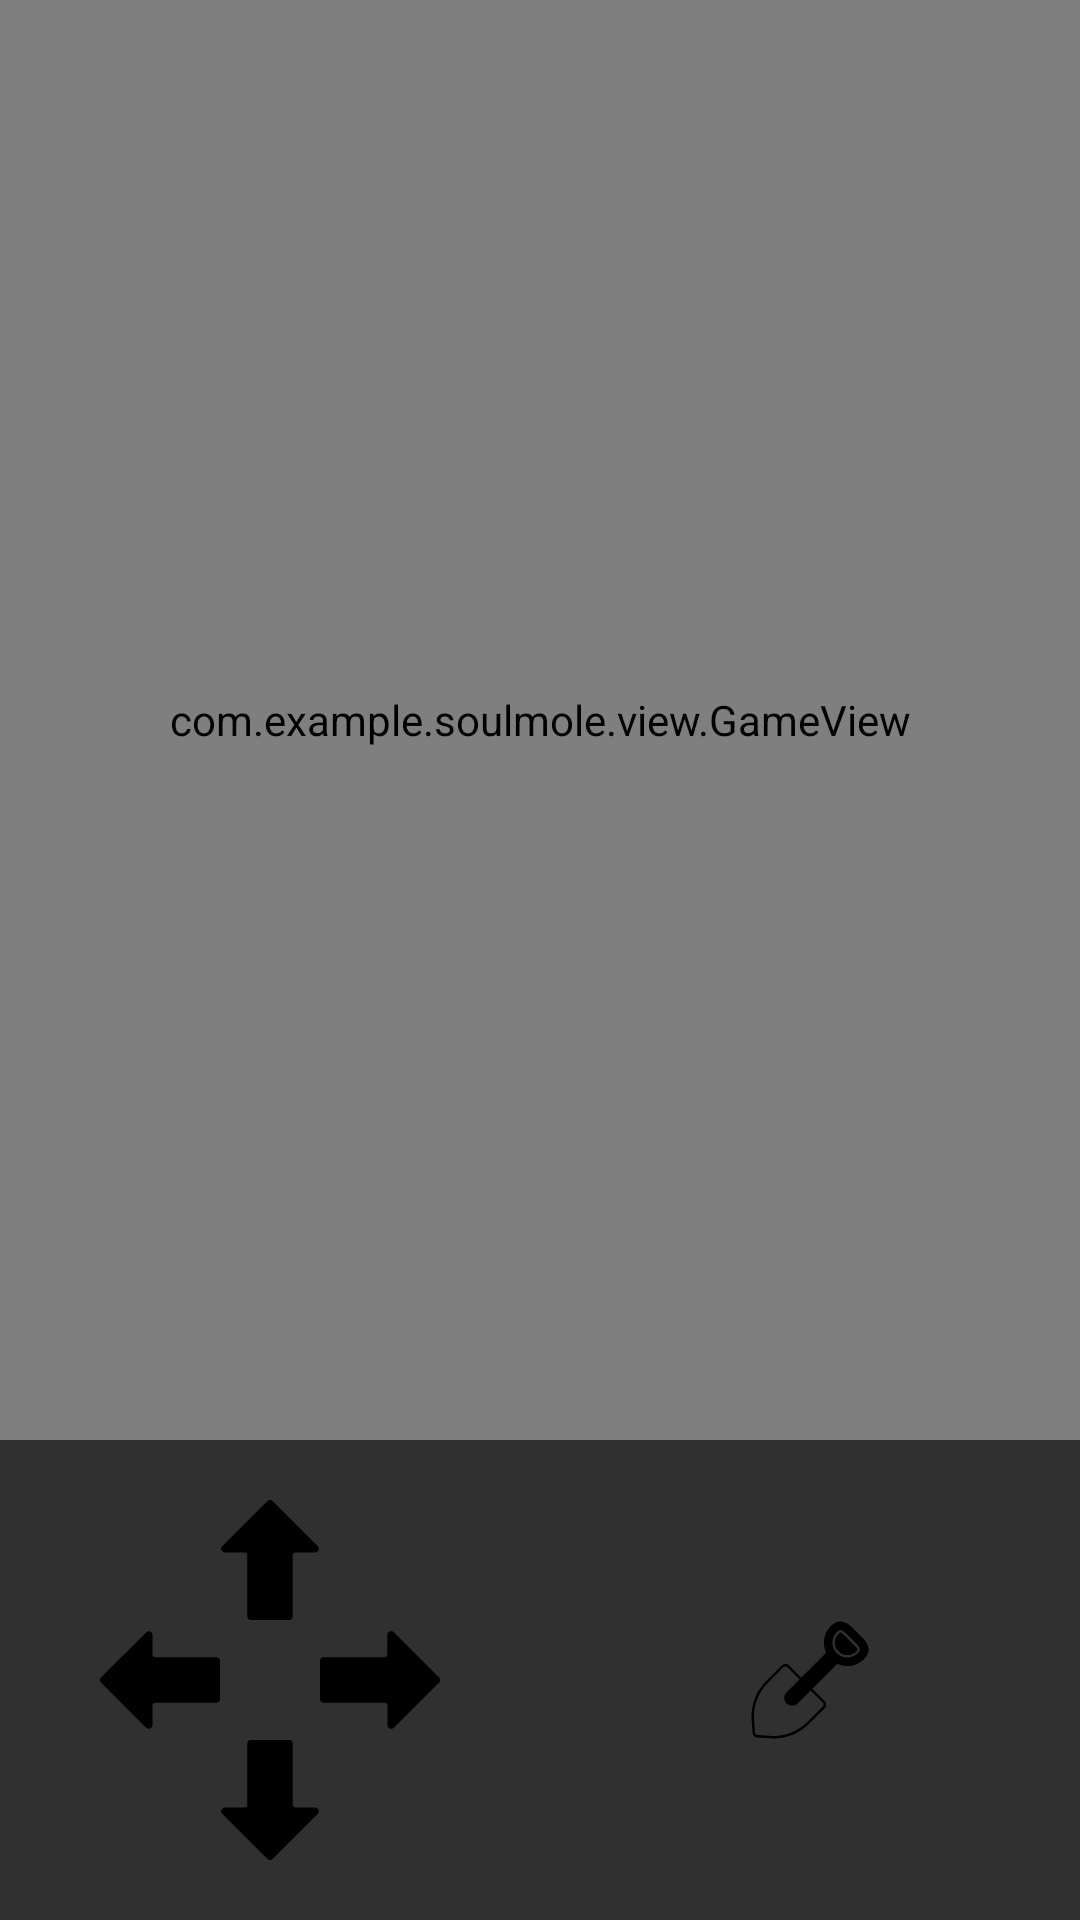

Layout XML and referenced resources for this Android screen:
<!-- AndroidManifest.xml: application theme Theme.AppCompat -->
<!-- res/layout/activity_game.xml -->
<RelativeLayout xmlns:android="http://schemas.android.com/apk/res/android"
    xmlns:app="http://schemas.android.com/apk/res-auto"
    android:layout_width="match_parent"
    android:layout_height="match_parent"
    android:background="@drawable/new_bgimg"
    android:paddingBottom="0dp">

    
    <com.example.soulmole.view.GameView
        android:id="@+id/gameView"
        android:layout_width="match_parent"
        android:layout_height="match_parent"
        android:layout_above="@id/controlLayout"
        android:layout_marginBottom="20dp" />

    
    <LinearLayout
        android:id="@+id/controlLayout"
        android:layout_width="match_parent"
        android:layout_height="wrap_content"
        android:layout_alignParentBottom="true"
        android:orientation="horizontal"
        android:gravity="center"
        android:layout_marginBottom="20dp">

        
        <androidx.constraintlayout.widget.ConstraintLayout
            android:layout_width="0dp"
            android:layout_height="wrap_content"
            android:layout_weight="1">

            
            <Button
                android:id="@+id/buttonUp"
                android:layout_width="40dp"
                android:layout_height="40dp"
                android:background="@drawable/ic_up_arrow"
                app:layout_constraintBottom_toTopOf="@id/buttonLeft"
                app:layout_constraintStart_toStartOf="parent"
                app:layout_constraintEnd_toEndOf="parent" />

            
            <Button
                android:id="@+id/buttonLeft"
                android:layout_width="40dp"
                android:layout_height="40dp"
                android:background="@drawable/ic_left_arrow"
                app:layout_constraintEnd_toStartOf="@id/buttonRight"
                app:layout_constraintTop_toBottomOf="@id/buttonUp"
                app:layout_constraintStart_toStartOf="parent" />

            
            <Button
                android:id="@+id/buttonRight"
                android:layout_width="40dp"
                android:layout_height="40dp"
                android:background="@drawable/ic_right_arrow"
                app:layout_constraintStart_toEndOf="@id/buttonLeft"
                app:layout_constraintTop_toBottomOf="@id/buttonUp"
                app:layout_constraintEnd_toEndOf="parent" />

            
            <Button
                android:id="@+id/buttonDown"
                android:layout_width="40dp"
                android:layout_height="40dp"
                android:background="@drawable/ic_down_arrow"
                app:layout_constraintTop_toBottomOf="@id/buttonLeft"
                app:layout_constraintStart_toStartOf="parent"
                app:layout_constraintEnd_toEndOf="parent" />
        </androidx.constraintlayout.widget.ConstraintLayout>

        
        <LinearLayout
            android:layout_width="0dp"
            android:layout_height="wrap_content"
            android:layout_weight="1"
            android:gravity="center">

            
            <Button
                android:id="@+id/buttonDig"
                android:layout_width="40dp"
                android:layout_height="40dp"
                android:background="@drawable/ic_dig" />
        </LinearLayout>

    </LinearLayout>

</RelativeLayout>
<!-- resources referenced by this layout -->
<resources>
  <!-- drawable ic_down_arrow (drawable) -->
  <vector xmlns:android="http://schemas.android.com/apk/res/android" android:height="24dp" android:viewportHeight="2048" android:viewportWidth="2048" android:width="24dp">
        
      <path android:fillColor="#FF000000" android:pathData="m685,0h680v2l6,1 12,6 9,7 8,8 8,14 4,13 1,13 1,1044 3,14 4,8 7,9 11,7 13,4 8,1 340,1 14,3 14,7 12,11 6,7 5,9 4,11 1,4v23l-4,13 -6,11 -9,11 -768,768 -12,9 -12,6 -7,3h-28l-12,-5 -12,-7 -13,-12 -764,-764 -9,-12 -6,-13 -2,-7 -1,-8v-9l3,-15 5,-12 7,-9 7,-8 10,-7 11,-5 6,-2 7,-1 341,-1 13,-2 10,-3 11,-8 6,-7 5,-10 2,-8 1,-9 1,-1050 4,-15 6,-11 8,-10 11,-9 14,-7z"/>
        
      <path android:fillColor="#FF000000" android:pathData="m1007,2047"/>
      
  </vector>
  <!-- drawable ic_left_arrow (drawable) -->
  <vector xmlns:android="http://schemas.android.com/apk/res/android" android:height="24dp" android:viewportHeight="2048" android:viewportWidth="2048" android:width="24dp">
        
      <path android:fillColor="#FF000000" android:pathData="m830,192 l14,1 13,4 12,7 10,9 7,9 7,14 2,8 1,9 1,339 4,16 7,11 8,7 12,6 10,2 1041,1 21,2 13,5 11,7 9,9 9,14 6,13v682h-2l-5,12 -7,10 -6,7 -13,9 -13,5 -12,2 -1044,1 -15,2 -11,4 -9,7 -7,8 -5,12 -2,11 -1,336 -2,15 -5,13 -7,11 -10,10 -14,8 -16,5h-21l-13,-4 -10,-5 -16,-13 -515,-515v-2l-4,-2v-2l-4,-2v-2l-4,-2v-2l-4,-2v-2l-4,-2v-2l-4,-2v-2l-4,-2v-2l-4,-2v-2l-4,-2v-2l-4,-2v-2l-4,-2v-2l-4,-2v-2l-4,-2v-2l-4,-2v-2l-4,-2v-2l-4,-2v-2l-4,-2v-2l-4,-2v-2l-4,-2 -12,-12v-2l-4,-2v-2l-4,-2v-2l-4,-2v-2l-4,-2v-2l-4,-2v-2l-4,-2v-2l-4,-2v-2l-4,-2v-2l-4,-2v-2l-4,-2v-2l-4,-2v-2l-4,-2v-2l-3,-1 -5,-6 -7,-6 -5,-6 -7,-6 -5,-6 -7,-6 -5,-6 -7,-6 -5,-6 -7,-6 -5,-6 -7,-6 -5,-6 -4,-3v-2l-4,-2v-2l-4,-2 -12,-12v-2h-2l-14,-16 -7,-12 -4,-10v-30l7,-15 7,-10 11,-12 25,-25h2l2,-4h2l1,-3 7,-6 5,-6 8,-7 141,-141h2l2,-4h2l2,-4h2l2,-4h2l2,-4h2l2,-4h2l2,-4h2v-2h2v-2h2v-2h2v-2h2v-2l8,-7 143,-143h2l2,-4h2l1,-3 8,-7 138,-138h2v-2h2v-2h2v-2h2v-2h2v-2h2v-2h2v-2h2v-2h2v-2h2v-2l8,-7 118,-118h2l2,-4h2l1,-3 7,-6 78,-78 14,-9 10,-4z"/>
      
  </vector>
  <!-- drawable ic_right_arrow (drawable) -->
  <vector xmlns:android="http://schemas.android.com/apk/res/android" android:height="24dp" android:viewportHeight="2048" android:viewportWidth="2048" android:width="24dp">
        
      <path android:fillColor="#FF000000" android:pathData="m1205,191h20l12,3 9,4 11,7 16,15 15,15v2l4,2v2l4,2 5,6 7,6 6,7 6,5 7,8 385,385v2l4,2 6,7 6,5 6,7 6,5 6,7 6,5 7,8 269,269 11,14 9,18v33l-2,1 -4,9 -6,10 -8,10 -7,6 -5,6 -7,6 -5,6 -7,6 -5,6 -7,6 -5,6 -7,6 -5,6 -7,6 -5,6 -7,6 -5,6 -7,6 -5,6 -7,6 -5,6 -7,6 -5,6 -7,6 -5,6 -7,6 -5,6 -7,6 -5,6 -7,6 -5,6 -7,6 -5,6 -7,6 -5,6 -7,6 -5,6 -7,6 -5,6 -7,6 -5,6 -7,6 -5,6 -7,6 -5,6 -7,6 -5,6 -7,6 -5,6 -7,6 -5,6 -7,6 -5,6 -7,6 -5,6 -7,6 -5,6 -7,6 -5,6 -7,6 -5,6 -7,6 -5,6 -7,6 -5,6 -7,6 -5,6 -7,6 -5,6 -7,6 -5,6 -7,6 -5,6 -7,6 -5,6 -7,6 -5,6 -7,6 -5,6 -7,6 -5,6 -7,6 -5,6 -7,6 -5,6 -7,6 -5,6 -7,6 -5,6 -7,6 -5,6 -7,6 -5,6 -7,6 -5,6 -7,6 -5,6 -7,6 -5,6 -7,6 -5,6 -7,6 -5,6 -7,6 -5,6 -7,6 -5,6 -7,6 -5,6 -7,6 -5,6 -7,6 -5,6 -7,6 -5,6 -7,6 -5,6 -6,5 -6,7 -6,5 -6,7 -6,5 -6,7 -7,6 -5,6 -5,5h-2l-2,4h-2l-2,4h-2l-2,4h-2l-2,4h-2l-1,3 -7,6 -5,5 -10,8 -12,6 -11,3 -8,1h-9l-15,-3 -14,-7 -13,-11 -9,-13 -5,-12 -2,-11 -1,-342 -3,-16 -5,-10 -9,-10 -8,-5 -9,-3 -12,-2 -1049,-1 -16,-4 -11,-6 -10,-8 -10,-12 -6,-12 -3,-7v-678l7,-15 7,-10 7,-8 10,-7 10,-5 12,-3 11,-1 1041,-1 16,-4 11,-7 7,-8 5,-9 3,-15 1,-342 4,-16 7,-14 9,-10 9,-8 14,-7z"/>
      
  </vector>
</resources>
